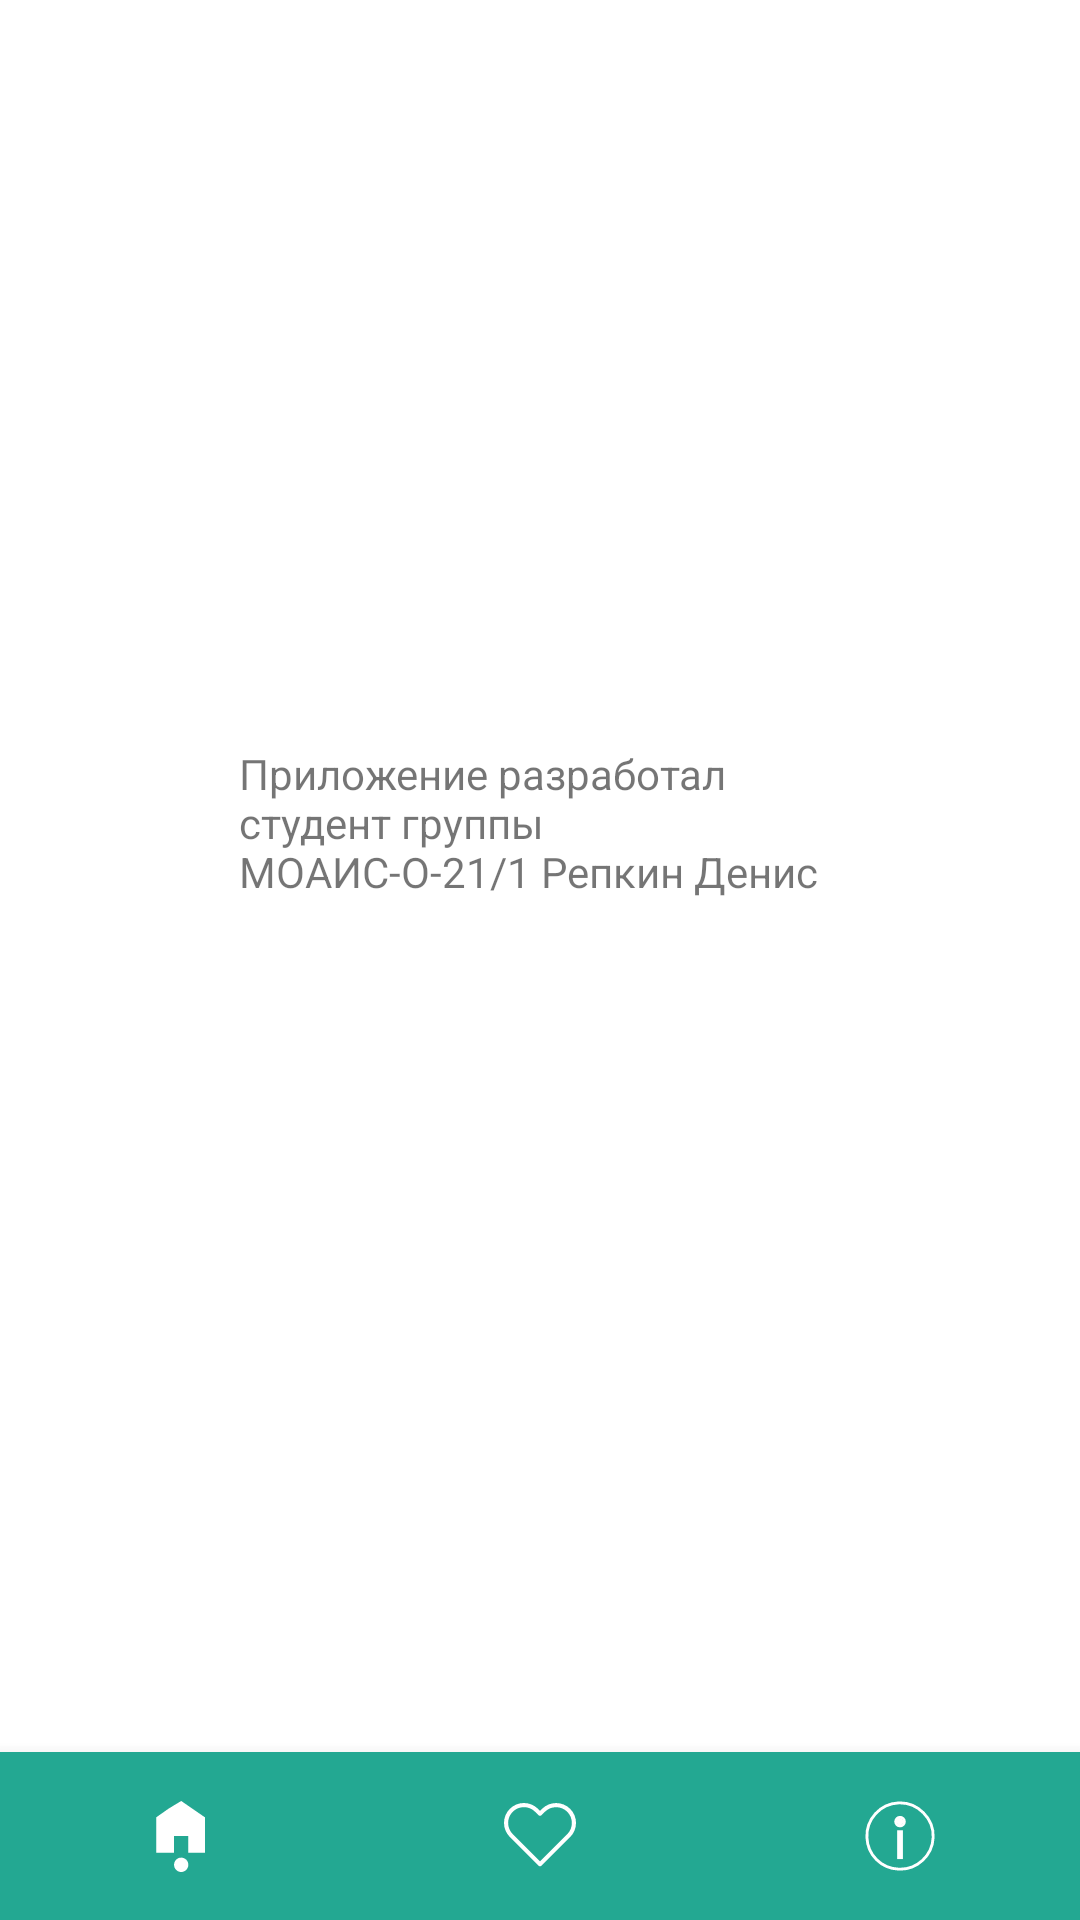

Here is an Android app screen rendered from its layout file. Give the layout XML and the strings, colors and styles it references.
<!-- AndroidManifest.xml: application theme Theme.Travel -->
<!-- res/layout/activity_info.xml -->
<?xml version="1.0" encoding="utf-8"?>
<androidx.constraintlayout.widget.ConstraintLayout xmlns:android="http://schemas.android.com/apk/res/android"
    xmlns:tools="http://schemas.android.com/tools"
    android:layout_width="match_parent"
    android:layout_height="match_parent"
    xmlns:app="http://schemas.android.com/apk/res-auto">
    <com.google.android.material.bottomnavigation.BottomNavigationView
        android:id="@+id/nav_view"
        android:layout_width="0dp"
        android:layout_height="wrap_content"
        android:layout_marginStart="0dp"
        android:layout_marginEnd="0dp"
        android:background="@color/app_color"
        app:itemIconTint="@color/white"
        app:layout_constraintBottom_toBottomOf="parent"
        app:layout_constraintLeft_toLeftOf="parent"
        app:layout_constraintRight_toRightOf="parent"
        app:menu="@menu/bottom_nav_menu"
        app:labelVisibilityMode="unlabeled"/>

    <TextView
        android:id="@+id/textView"
        android:layout_width="200dp"
        android:layout_height="wrap_content"
        android:layout_marginBottom="340dp"
        android:text="Приложение разработал студент группы МОАИС-О-21/1 Репкин Денис"
        app:layout_constraintBottom_toBottomOf="parent"
        app:layout_constraintHorizontal_bias="0.497"
        app:layout_constraintLeft_toLeftOf="parent"
        app:layout_constraintRight_toRightOf="parent" />

</androidx.constraintlayout.widget.ConstraintLayout>
<!-- resources referenced by this layout -->
<resources>
  <color name="app_color">#23A892</color>
  <color name="white">#FFFFFFFF</color>
  <style name="Theme.Travel" parent="Theme.MaterialComponents.DayNight.DarkActionBar">
          
          <item name="colorPrimary">@color/app_color</item>
          <item name="colorPrimaryVariant">@color/app_color</item>
          <item name="colorOnPrimary">@color/white</item>
          
          <item name="colorSecondary">@color/teal_200</item>
          <item name="colorSecondaryVariant">@color/teal_700</item>
          <item name="colorOnSecondary">@color/black</item>
          
          <item name="android:statusBarColor">?attr/colorPrimaryVariant</item>
          
      </style>
  <color name="teal_200">#FF03DAC5</color>
  <color name="teal_700">#FF018786</color>
  <color name="black">#FF000000</color>
</resources>
